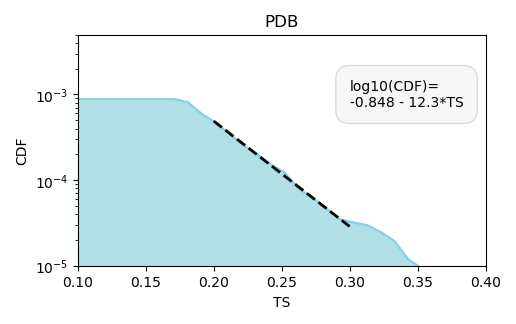

Data behind this chart, as committed beside it:
score	N_sensitive	N_fast	P
0.05	15492184	0	0
0.0601	8803149	0	0
0.0702	5106260	0	0
0.0803	3067368	0	0
0.0904	1993476	0	0
0.101	1333870	0	0
0.111	1145675	0	0
0.121	754010	0	0
0.131	712333	0	0
0.141	684488	0	0
0.151	499571	0	0
0.161	498033	0	0
0.171	446738	38737	0.0867
0.181	395795	130217	0.329
0.191	353910	124985	0.353
0.202	350228	131913	0.377
0.212	288642	118932	0.412
0.222	236468	102349	0.433
0.232	237036	106633	0.45
0.242	214345	102727	0.479
0.252	196402	98868	0.503
0.262	184622	95661	0.518
0.272	173054	93451	0.54
0.282	163436	89285	0.546
0.292	154259	83023	0.538
0.302	141917	76649	0.54
0.313	132837	71866	0.541
0.323	124691	68193	0.547
0.333	117484	64122	0.546
0.343	114756	60913	0.531
0.353	112177	57551	0.513
0.363	107507	54318	0.505
0.373	102597	51838	0.505
0.383	99196	47784	0.482
0.393	100304	47557	0.474
0.404	96327	45773	0.475
0.414	91276	44168	0.484
0.424	86869	43060	0.496
0.434	84391	42091	0.499
0.444	80867	40017	0.495
0.454	77909	38968	0.5
0.464	73807	36734	0.498
0.474	68150	34724	0.51
0.484	64691	33471	0.517
0.494	61534	32733	0.532
0.504	56881	31926	0.561
0.515	53628	30788	0.574
0.525	51509	30264	0.588
0.535	50029	29730	0.594
0.545	49697	30911	0.622
0.555	47046	29276	0.622
0.565	48656	30731	0.632
0.575	41590	26712	0.642
0.585	40040	25830	0.645
0.596	40441	25909	0.641
0.606	38822	25257	0.651
0.616	37044	24387	0.658
0.626	31524	21101	0.669
0.636	32131	22277	0.693
0.646	28715	20576	0.717
... 40 more rows
